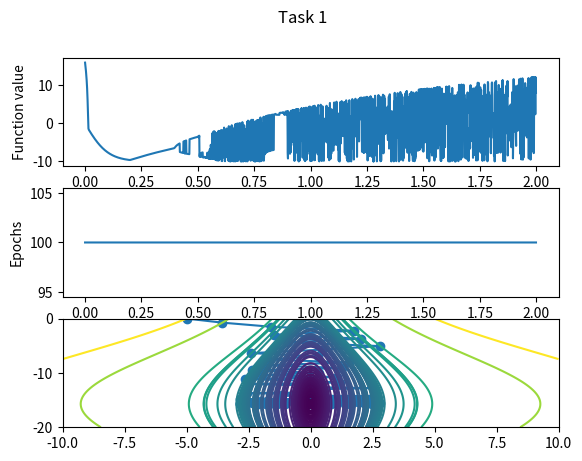

Source code (Python):
import matplotlib.pyplot as plt
import numpy as np


def f(xs):
    return 5 * np.log(1 + xs[0] ** 2) + 10 * np.sin(xs[1] / 10)


def grad(xs):
    return np.array([10 * xs[0] / (1 + xs[0] ** 2), np.cos(xs[1] / 10)])


def gradient_descent(learning_rate):
    eps = 1e-5
    epoch = 100
    point = np.array([-5, 0])

    points = np.zeros((epoch, 2))
    points[0] = point

    for i in range(1, epoch):
        next_point = point - learning_rate * np.array(grad(point))
        distance = np.linalg.norm(point - next_point)

        if distance < eps:
            return i, point, points

        points[i] = point = next_point
    return epoch, point, points


learning_rate_iterations = np.arange(0.001, 2, 0.001)  # Массив, в котором хранятся скорости обучения
final_values = []
final_epochs = []

for learning_rate in learning_rate_iterations:
    epochs, point, _ = gradient_descent(learning_rate)
    final_values.append(f(point))  # Добавляем значения функции от конечной точки за опеределенное кол-во эпох
    final_epochs.append(epochs)  # Добавляем кол-во эпох для градиентного спуска, за которое функция сходится

# Отрисовка графиков
fig, axs = plt.subplots(3)
fig.suptitle('Task 1')
axs[0].set_xlabel("Learning rate")
axs[0].set_ylabel("Function value")
axs[0].plot(learning_rate_iterations, final_values)
axs[1].set_xlabel("Learning rate")
axs[1].set_ylabel("Epochs")
axs[1].plot(learning_rate_iterations, final_epochs)

# Best result:
epochs, point, points = gradient_descent(0.75)
tX = np.linspace(-10, 10, 1000)
tY = np.linspace(-20, 0, 1000)
X, Y = np.meshgrid(tX, tY)
axs[2].plot(points[:, 0], points[:, 1], 'o-')

axs[2].contour(X, Y, f([X, Y]), levels=sorted([f(p) for p in points]))
plt.savefig('task1.png')
